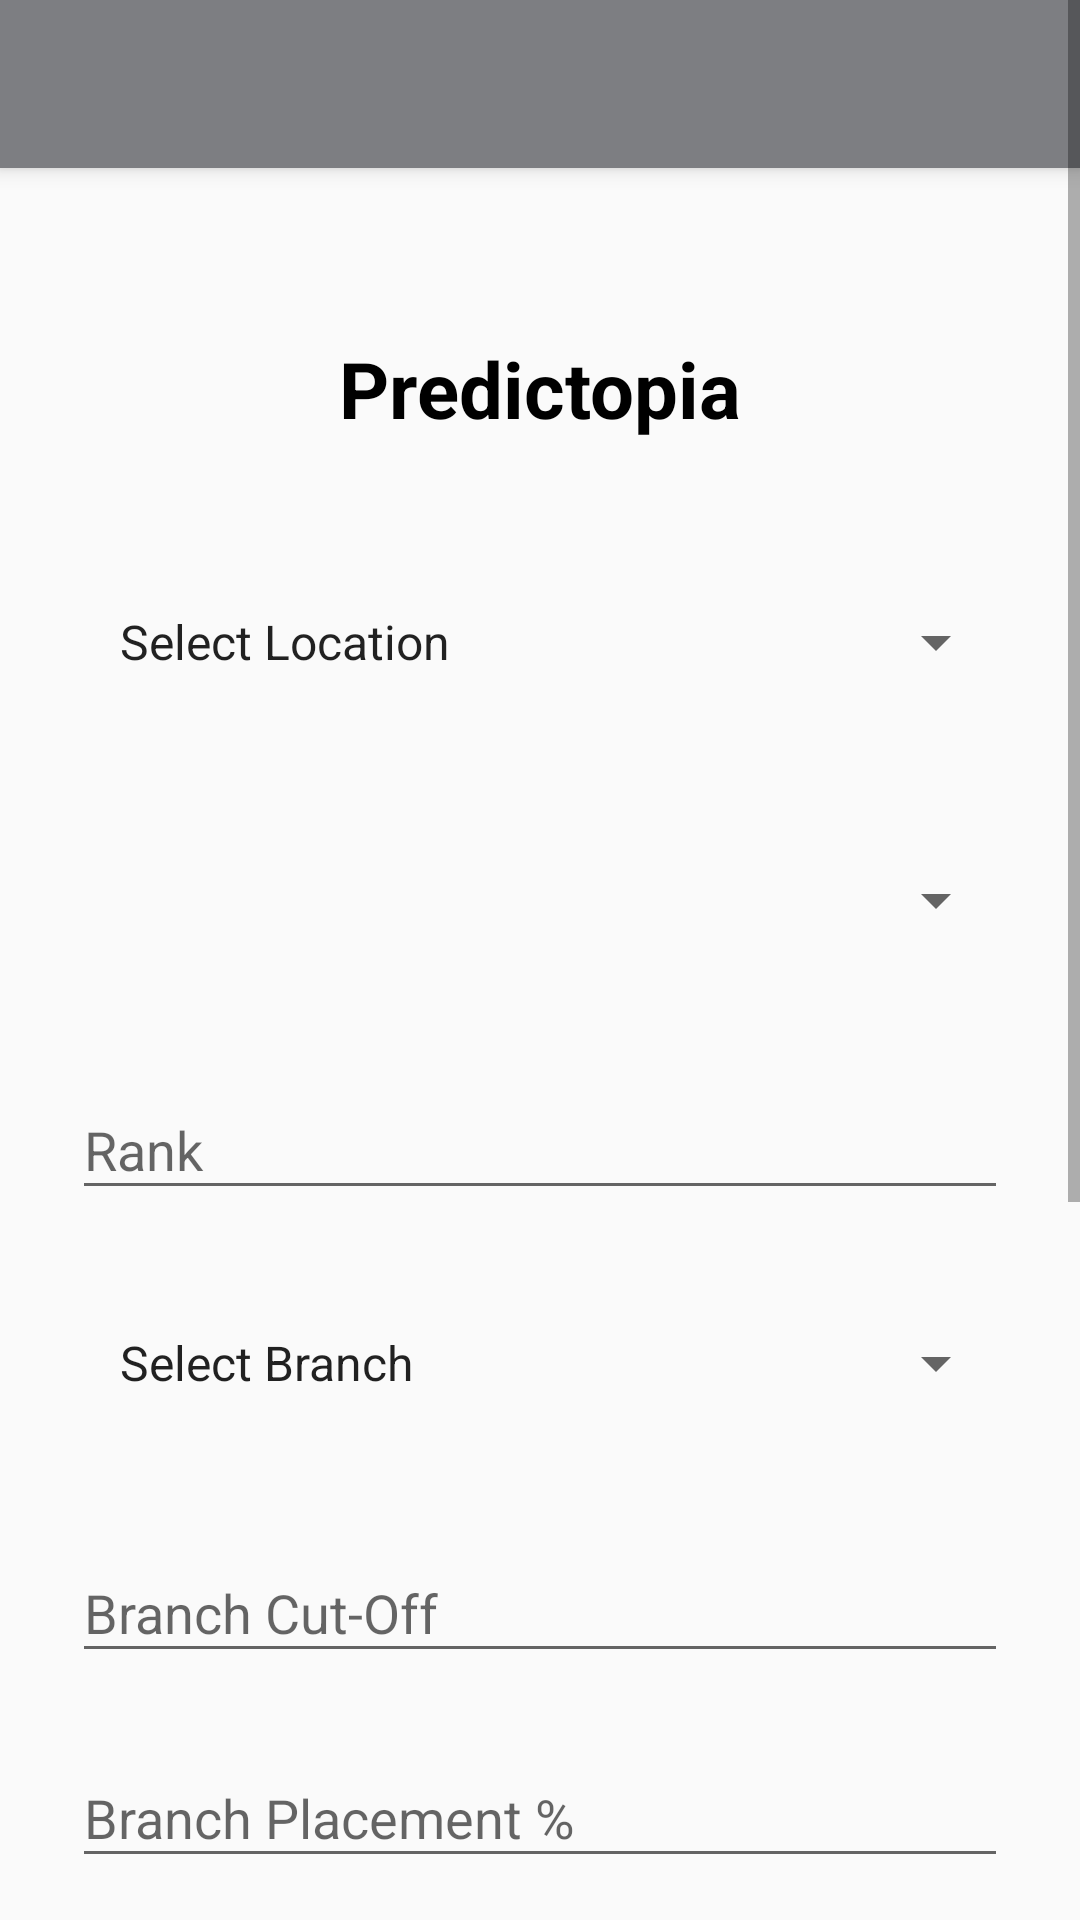

This screen was rendered from an Android layout file. Write that file and the resources it references.
<!-- AndroidManifest.xml: activity theme AppTheme.NoActionBar -->
<!-- res/layout/activity_main.xml -->
<?xml version="1.0" encoding="utf-8"?>
<ScrollView xmlns:android="http://schemas.android.com/apk/res/android"
    xmlns:app="http://schemas.android.com/apk/res-auto"
    android:layout_width="match_parent"
    android:layout_height="match_parent"
    android:fitsSystemWindows="true">

    <LinearLayout
        android:id="@+id/input_form"
        android:layout_width="match_parent"
        android:layout_height="wrap_content"
        android:orientation="vertical">

        <android.support.v7.widget.Toolbar
            android:id="@+id/my_toolbar"
            android:layout_width="match_parent"
            android:layout_height="?attr/actionBarSize"
            android:background="@color/accent"
            android:elevation="4dp"
            android:theme="@style/ThemeOverlay.AppCompat.ActionBar"
            app:popupTheme="@style/ThemeOverlay.AppCompat.Light" />

        <LinearLayout
            android:layout_width="match_parent"
            android:layout_height="wrap_content"
            android:orientation="vertical"
            android:paddingLeft="24dp"
            android:paddingRight="24dp"
            android:paddingTop="56dp">

            <TextView
                android:layout_width="match_parent"
                android:layout_height="wrap_content"
                android:layout_marginBottom="24dp"
                android:gravity="center"
                android:text="Predictopia"
                android:textColor="@android:color/black"
                android:textSize="26dp"
                android:textStyle="bold" />


            <RelativeLayout
                android:layout_width="match_parent"
                android:layout_height="70dp"
                android:layout_marginBottom="8dp"
                android:layout_marginTop="8dp"
                android:background="@drawable/bg_spinner">

                <Spinner
                    android:id="@+id/input_location"
                    style="@style/Widget.AppCompat.DropDownItem.Spinner"
                    android:layout_width="match_parent"
                    android:layout_height="match_parent"
                    android:prompt="@string/select_location"
                    android:entries="@array/location" />
            </RelativeLayout>

            <RelativeLayout
                android:layout_width="match_parent"
                android:layout_height="70dp"
                android:layout_marginBottom="8dp"
                android:layout_marginTop="8dp"
                android:background="@drawable/bg_spinner">

                <Spinner
                    android:id="@+id/input_college_name"
                    style="@style/Widget.AppCompat.DropDownItem.Spinner"
                    android:layout_width="match_parent"
                    android:layout_height="match_parent"
                    android:prompt="@string/select_college" />
            </RelativeLayout>

            
            <android.support.design.widget.TextInputLayout
                android:id="@+id/input_rank"
                android:layout_width="match_parent"
                android:layout_height="wrap_content"
                android:layout_marginBottom="8dp"
                android:layout_marginTop="8dp">

                <EditText
                    android:layout_width="match_parent"
                    android:layout_height="wrap_content"
                    android:hint="@string/rank"
                    android:inputType="number" />
            </android.support.design.widget.TextInputLayout>

            <RelativeLayout
                android:layout_width="match_parent"
                android:layout_height="70dp"
                android:layout_marginBottom="8dp"
                android:layout_marginTop="8dp"
                android:background="@drawable/bg_spinner">

                <Spinner
                    android:id="@+id/input_branch_name"
                    style="@style/Widget.AppCompat.DropDownItem.Spinner"
                    android:layout_width="match_parent"
                    android:layout_height="match_parent"
                    android:prompt="@string/select_branch"
                    android:entries="@array/branch_name" />
            </RelativeLayout>

            <android.support.design.widget.TextInputLayout
                android:id="@+id/input_branch_cut_off"
                android:layout_width="match_parent"
                android:layout_height="wrap_content"
                android:layout_marginBottom="8dp"
                android:layout_marginTop="8dp">

                <EditText
                    android:layout_width="match_parent"
                    android:layout_height="wrap_content"
                    android:hint="@string/branch_cut_off"
                    android:inputType="number" />
            </android.support.design.widget.TextInputLayout>

            <android.support.design.widget.TextInputLayout
                android:id="@+id/input_branch_placement"
                android:layout_width="match_parent"
                android:layout_height="wrap_content"
                android:layout_marginBottom="8dp"
                android:layout_marginTop="8dp">

                <EditText
                    android:layout_width="match_parent"
                    android:layout_height="wrap_content"
                    android:hint="@string/branch_prev_yr_placement"
                    android:inputType="number" />
            </android.support.design.widget.TextInputLayout>

            <RelativeLayout
                android:layout_width="match_parent"
                android:layout_height="70dp"
                android:layout_marginBottom="8dp"
                android:layout_marginTop="8dp"
                android:background="@drawable/bg_spinner">

                <Spinner
                    android:id="@+id/input_nba_accreditation"
                    style="@style/Widget.AppCompat.DropDownItem.Spinner"
                    android:layout_width="match_parent"
                    android:layout_height="match_parent"
                    android:prompt="@string/select_nda"
                    android:entries="@array/nba_accreditation" />
            </RelativeLayout>

            <android.support.design.widget.TextInputLayout
                android:id="@+id/input_number_of_companies"
                android:layout_width="match_parent"
                android:layout_height="wrap_content"
                android:layout_marginBottom="8dp"
                android:layout_marginTop="8dp">

                <EditText
                    android:layout_width="match_parent"
                    android:layout_height="wrap_content"
                    android:hint="@string/number_of_companies_visited"
                    android:inputType="number" />
            </android.support.design.widget.TextInputLayout>

            <android.support.design.widget.TextInputLayout
                android:id="@+id/input_partner_companies"
                android:layout_width="match_parent"
                android:layout_height="wrap_content"
                android:layout_marginBottom="8dp"
                android:layout_marginTop="8dp">

                <EditText
                    android:layout_width="match_parent"
                    android:layout_height="wrap_content"
                    android:hint="@string/partner_companies"
                    android:inputType="number" />
            </android.support.design.widget.TextInputLayout>

            <android.support.design.widget.TextInputLayout
                android:id="@+id/input_avg_salary_package"
                android:layout_width="match_parent"
                android:layout_height="wrap_content"
                android:layout_marginBottom="8dp"
                android:layout_marginTop="8dp">

                <EditText
                    android:layout_width="match_parent"
                    android:layout_height="wrap_content"
                    android:hint="@string/avg_salary_package"
                    android:inputType="numberDecimal" />
            </android.support.design.widget.TextInputLayout>


            <android.support.v7.widget.AppCompatButton
                android:id="@+id/btn_signup"
                android:layout_width="match_parent"
                android:layout_height="wrap_content"
                android:layout_marginBottom="24dp"
                android:layout_marginTop="24dp"
                android:padding="15dp"
                android:textStyle="bold"
                android:text="Go!" />
        </LinearLayout>
    </LinearLayout>
</ScrollView>
<!-- resources referenced by this layout -->
<resources>
  <string-array name="branch_name">
          <item>Select Branch</item>
          <item>CS</item>
          <item>ECE</item>
          <item>MECH</item>
      </string-array>
  <string-array name="location">
          <item>Select Location</item>
          <item>AHMEDABAD</item>
          <item>VADODARA</item>
          <item>GANDHINAGAR</item>
      </string-array>
  <string-array name="nba_accreditation">
          <item>Select NBA Accreditation</item>
          <item>T1</item>
          <item>T2</item>
      </string-array>
  <color name="accent">#7D7E82</color>
  <string name="avg_salary_package">Average Salary Package</string>
  <string name="branch_cut_off">Branch Cut-Off</string>
  <string name="branch_prev_yr_placement">Branch Placement %</string>
  <string name="number_of_companies_visited">Number of Company Visited</string>
  <string name="partner_companies">Number of Partner Companies</string>
  <string name="rank">Rank</string>
  <string name="select_branch">Select Branch</string>
  <string name="select_college">Select College</string>
  <string name="select_location">Select Location</string>
  <string name="select_nda">Select NDA Accreditation</string>
  <style name="AppTheme.NoActionBar" parent="Theme.AppCompat.Light.NoActionBar">
          <item name="colorPrimary">@color/primary</item>
          <item name="colorPrimaryDark">@color/primary</item>
          <item name="colorAccent">@color/colorAccent</item>
      </style>
  <color name="primary">#2A2A31</color>
  <color name="colorAccent">#2F4F4F</color>
</resources>
